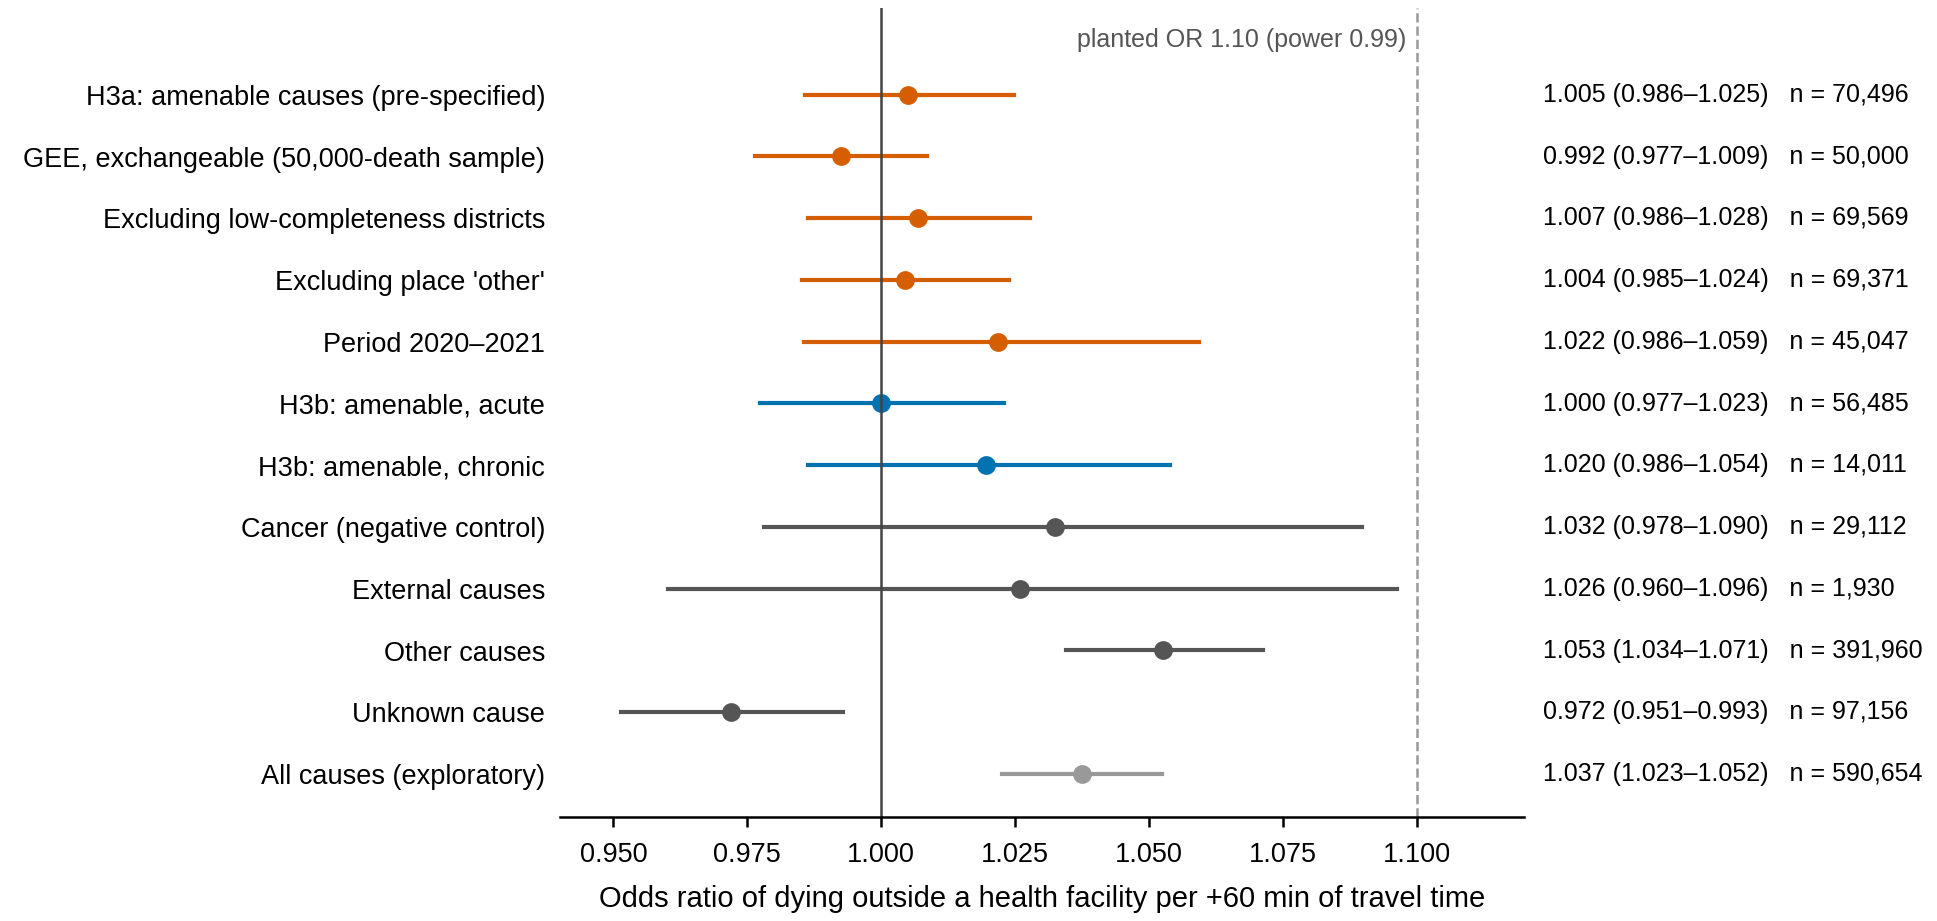

Source data for this figure (header and first rows):
label, group, n, or_per_60, ci_low, ci_high
H3a: amenable causes (pre-specified), H3a, 70496, 1.005, 0.9858, 1.025
GEE, exchangeable (50,000-death sample), H3a, 50000, 0.9924, 0.9765, 1.009
Excluding low-completeness districts, H3a, 69569, 1.007, 0.9863, 1.028
Excluding place 'other', H3a, 69371, 1.004, 0.9852, 1.024
Period 2020–2021, H3a, 45047, 1.022, 0.9856, 1.059
H3b: amenable, acute, H3b, 56485, 0.9999, 0.9773, 1.023
H3b: amenable, chronic, H3b, 14011, 1.02, 0.9864, 1.054
Cancer (negative control), Other groups, 29112, 1.032, 0.9781, 1.09
External causes, Other groups, 1930, 1.026, 0.9602, 1.096
Other causes, Other groups, 391960, 1.053, 1.034, 1.071
Unknown cause, Other groups, 97156, 0.972, 0.9515, 0.9929
All causes (exploratory), Exploratory, 590654, 1.037, 1.023, 1.052
